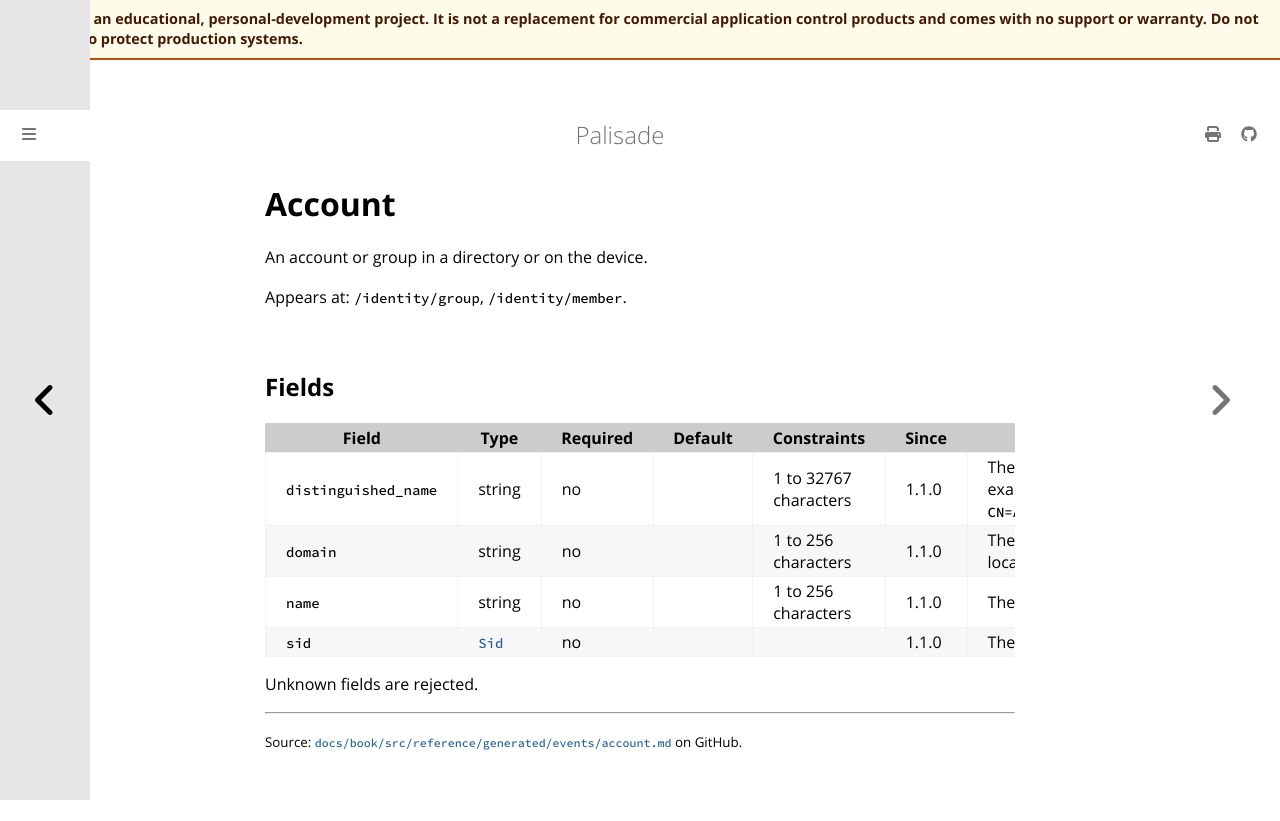

repository: jusso-dev/palisade · page: latest/docs/book/src/reference/generated/events/account.html · generator: mdbook

# Account

<!-- Generated by `cargo xtask docs generate` from `schemas/events/v1.json`. Do not edit by hand. -->

An account or group in a directory or on the device.

Appears at: `/identity/group`, `/identity/member`.

## Fields

| Field | Type | Required | Default | Constraints | Since | Description |
|---|---|---|---|---|---|---|
| `distinguished_name` | string | no |  | 1 to 32767 characters | 1.1.0 | The directory distinguished name, for example `CN=Alice,OU=Staff,DC=example,DC=org`. |
| `domain` | string | no |  | 1 to 256 characters | 1.1.0 | The domain, or the device name for a local account. |
| `name` | string | no |  | 1 to 256 characters | 1.1.0 | The account name. |
| `sid` | [`Sid`](types.md#sid) | no |  |  | 1.1.0 | The security identifier. |

Unknown fields are rejected.
